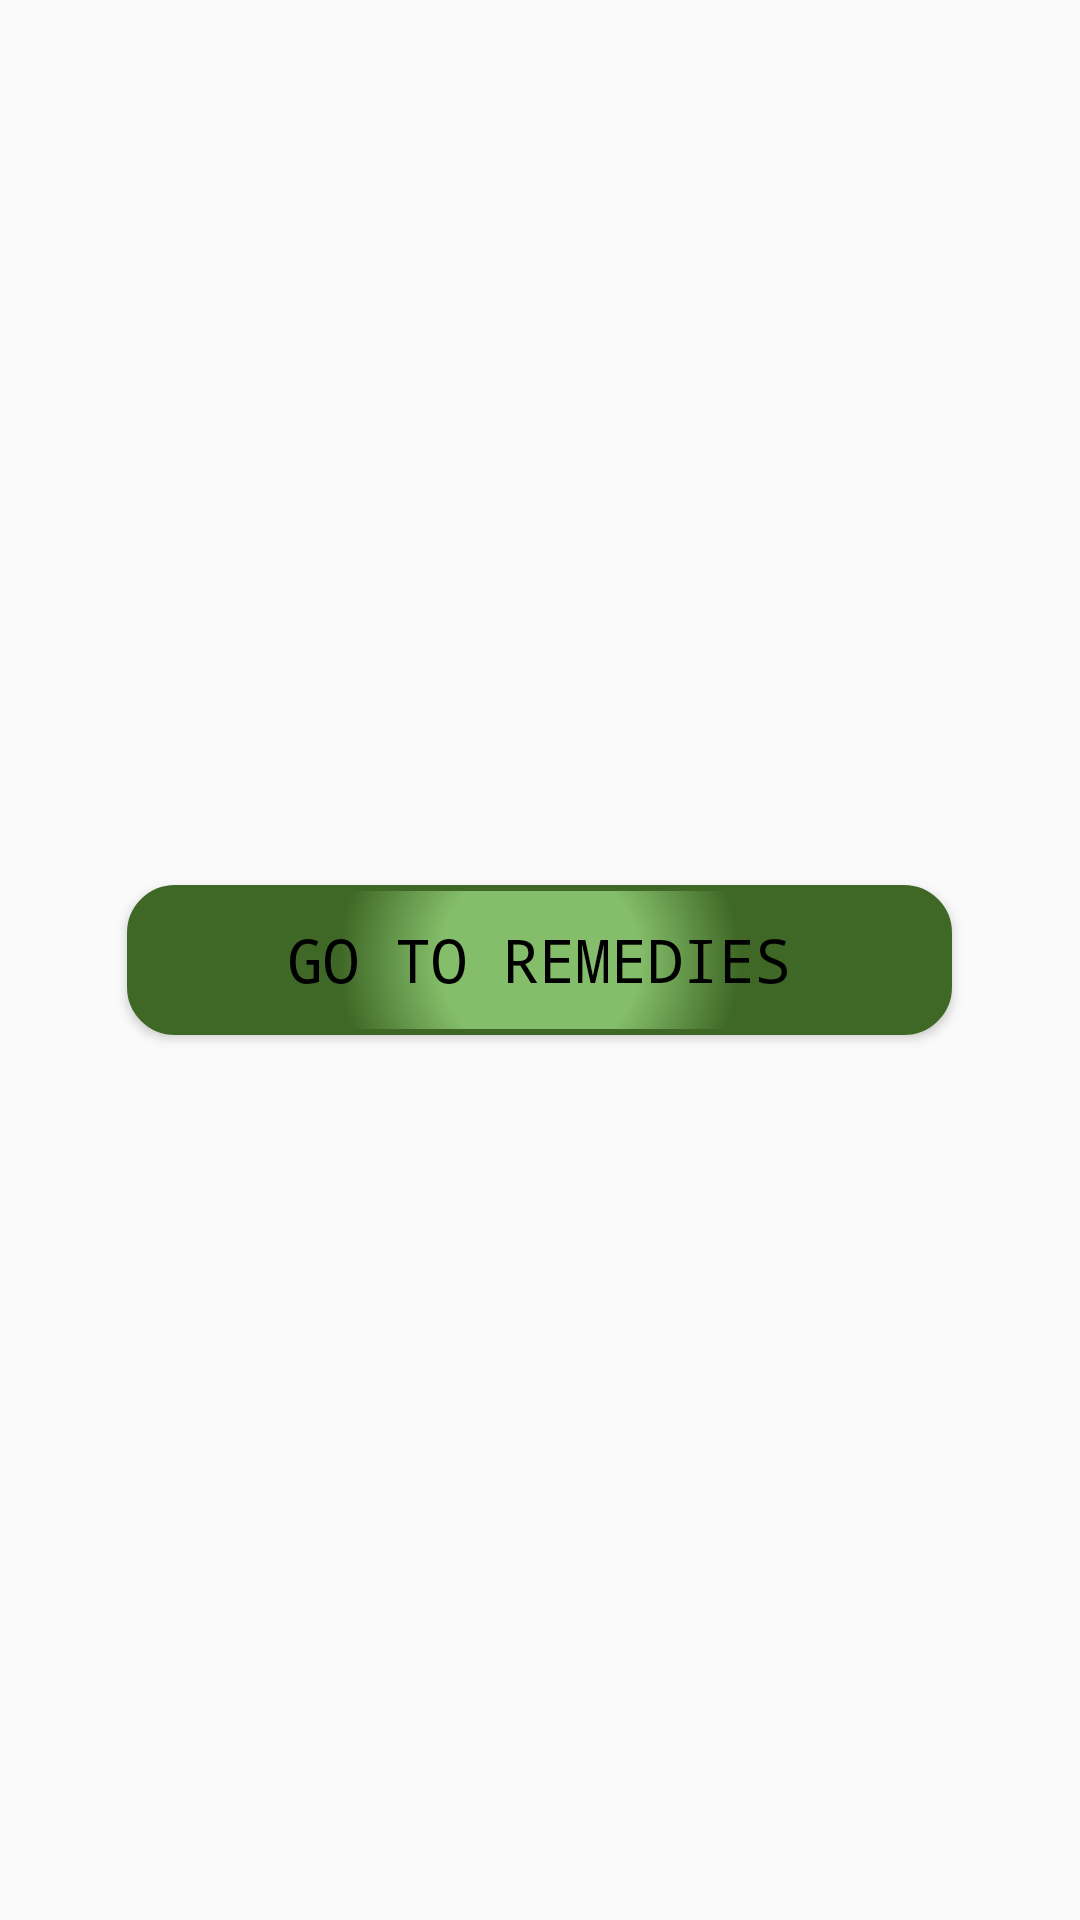

Here is an Android app screen rendered from its layout file. Give the layout XML and the strings, colors and styles it references.
<!-- AndroidManifest.xml: application theme android:Theme.Material.Light.DarkActionBar -->
<!-- res/layout/disease_item.xml -->
<?xml version="1.0" encoding="utf-8"?>
<RelativeLayout xmlns:android="http://schemas.android.com/apk/res/android"
    android:layout_width="fill_parent"
    android:layout_height="wrap_content"
    android:background="@android:color/transparent">

    <Button
        android:id="@+id/diseasename"
        android:layout_width="275.0dip"
        android:layout_height="50.0dip"
        android:layout_centerInParent="true"
        android:layout_marginBottom="5.0dip"
        android:layout_marginTop="20.0dip"
        android:background="@drawable/final_list_gradient"
        android:gravity="center"
        android:text="Go to Remedies"
        android:textColor="#ff000000"
        android:textSize="20.0dip"
        android:typeface="monospace" />

    <ImageView
        android:id="@+id/lock"
        android:layout_width="30.0dip"
        android:layout_height="20.0dip"
        android:layout_centerVertical="true"
        android:layout_marginLeft="5.0dip"
        android:layout_toRightOf="@+id/diseasename"
        android:background="@drawable/lock"
        android:visibility="invisible" />
</RelativeLayout>
<!-- resources referenced by this layout -->
<resources>
  <!-- drawable final_list_gradient (drawable) -->
  <?xml version="1.0" encoding="utf-8"?>
  <shape xmlns:android="http://schemas.android.com/apk/res/android" android:shape="rectangle">
      <corners android:radius="3dp" />
      <gradient android:startColor="#84be6a" android:endColor="#3f6826" android:angle="0.0" android:type="radial" android:gradientRadius="200.0" android:centerColor="#84be6a" />
      <stroke android:width="2dp" android:color="#3f6826" />
      <corners android:radius="15dp" />
  </shape>
  <!-- drawable lock: png bitmap (drawable-hdpi, 5937 bytes) -->
</resources>
